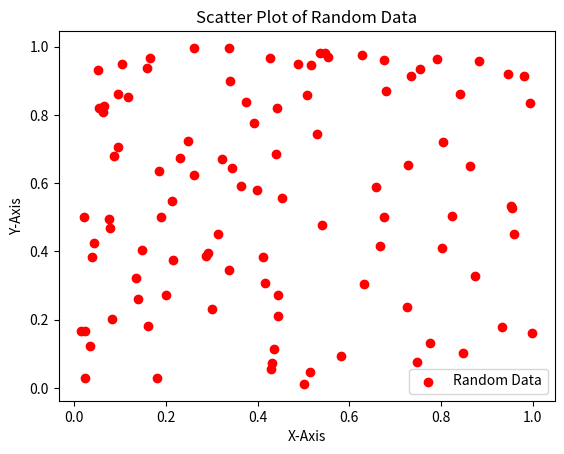

The matplotlib source for this figure:
import matplotlib.pyplot as plt
import numpy as np
x = np.random.rand(100)
y = np.random.rand(100)
plt.scatter(x, y, label='Random Data', color='red')
plt.xlabel('X-Axis')
plt.ylabel('Y-Axis')
plt.title('Scatter Plot of Random Data')
plt.legend()
plt.show()
